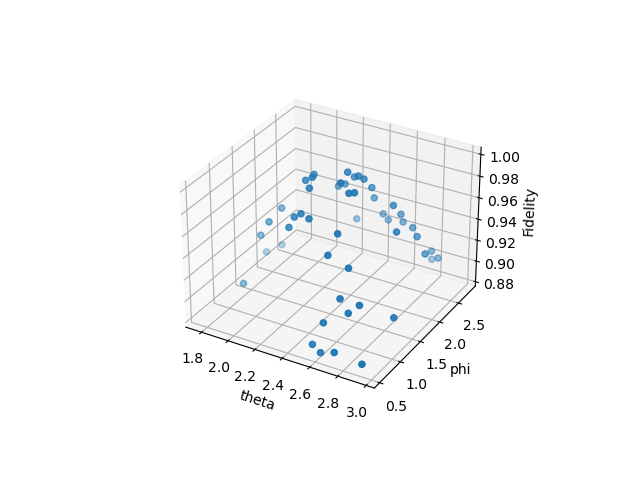

The file beside this chart, header and first rows:
Case, Theta, Phi, X, Y, Z, err, temTh, temPh, cost, fev
Case1, 2.528, 1.522, (0.5751146052338623+6.938893903907228e-1…, (-0.02825356881155057+0j), (-0.8175848131515835+1.88952189678949e-1…, 0.3097, 2.528, 1.522, 0.9919, 12638
Case1, 2.626, 0.54, (0.4142574592335362+3.469446951953614e-1…, (-0.22551322505222507+0j), (-0.8438359021301474+1.3234597265488064e…, 0.694, 2.577, 1.031, 0.8841, 12677
Case1, 2.798, 1.767, (0.38631050926378807+0j), (-0.12843416670739854+0j), (-0.8764052898144383+1.2047874376540943e…, 0.6575, 2.651, 1.276, 0.9584, 12909
Case1, 2.528, 1.031, (0.4132046718607409+0j), (-0.1703317678647615+0j), (-0.8617001706487246+1.2195456409857356e…, 0.6578, 2.62, 1.215, 0.9522, 12802
Case1, 2.503, 2.16, (0.42962491143963666+0j), (-0.07007485401051398+0j), (-0.8500016428151087+6.886878253974734e-…, 0.5294, 2.597, 1.404, 0.9759, 12682
Case1, 2.749, 0.7854, (0.4031204345452136-4.625929269271485e-1…, (-0.10349538668761141+0j), (-0.8623146244311384+8.998831980000612e-…, 0.6016, 2.622, 1.301, 0.9165, 12635
Case1, 1.939, 1.816, (0.474822111592347-7.93016446160826e-18j…, (-0.05632479457376484+0j), (-0.7905403975888312+5.127302762283056e-…, 0.411, 2.524, 1.374, 0.9483, 12744
Case1, 2.921, 0.54, (0.42954941624590176-5.204170427930421e-…, (-0.07277537052318023+0j), (-0.8136856141450434+5.338560638460115e-…, 0.4959, 2.574, 1.27, 0.8856, 12753
Case1, 2.823, 2.602, (0.3997399970566211-4.625929269271485e-1…, (-0.03479435122340384+0j), (-0.8287792326392648+2.6452452543657287e…, 0.5028, 2.602, 1.418, 0.9133, 12688
Case1, 2.553, 0.589, (0.39063182573270455-6.938893903907228e-…, (-0.07750889272662781+0j), (-0.8290482706055929+4.39908749601195e-1…, 0.5549, 2.597, 1.335, 0.887, 12692
Case1, 2.258, 1.276, (0.42236755819022637-6.30808536718839e-1…, (-0.0908620015668187+0j), (-0.811352362747234+5.152278860628219e-1…, 0.5188, 2.566, 1.33, 0.9719, 12690
Case1, 2.233, 1.62, (0.45278666416012703-6.071532165918825e-…, (-0.08006664095558666+0j), (-0.7950089650666833+4.455084822670504e-…, 0.4612, 2.538, 1.354, 0.993, 12658
Case1, 2.97, 1.129, (0.4298452066840768-5.604491230078915e-1…, (-0.07953040906068985+0j), (-0.8096450171683955+3.2849236522378294e…, 0.4983, 2.571, 1.337, 0.9085, 12611
Case1, 2.773, 2.798, (0.4078023337848469-5.204170427930421e-1…, (-0.04964559157504452+0j), (-0.8184555730017058+2.3621972896232698e…, 0.4993, 2.586, 1.441, 0.8968, 12842
Case1, 2.503, 2.454, (0.40580935407592084-3.0068540250264657e…, (-0.015637099507804016+0j), (-0.8174390369003017+2.2090525056584524e…, 0.4662, 2.58, 1.509, 0.942, 12768
Case1, 2.184, 1.816, (0.43001394575206686-2.8189256484623115e…, (-0.0022437242269570043+0j), (-0.8023371090576482+3.101192539010149e-…, 0.4135, 2.556, 1.528, 0.9879, 12677
Case1, 2.307, 2.16, (0.44095891040982893-2.6531064926704107e…, (0.022102988337545815+0j), (-0.794644276457023+3.3391371718692755e-…, 0.3705, 2.541, 1.565, 0.9725, 12688
Case1, 2.258, 1.473, (0.4591994263173133-2.5057116875220546e-…, (0.01666569598082255+0j), (-0.7857414435518352+3.660486989432435e-…, 0.3488, 2.525, 1.56, 0.9887, 12748
Case1, 2.184, 1.62, (0.4780099826394629-3.104242009642707e-1…, (0.017899974368503716+0j), (-0.7746923250184673+4.987602837986701e-…, 0.3177, 2.507, 1.563, 0.9886, 12810
Case1, 2.479, 1.914, (0.4830728661487048-2.9490299091605724e-…, (0.02736823966772702+0j), (-0.7753750301488744+4.4683772199382296e…, 0.3039, 2.506, 1.581, 0.9933, 12816
Case1, 2.749, 2.356, (0.4729550177641521-2.808599913486259e-1…, (0.038950611591792327+0j), (-0.7824466731185129+5.4351008824220855e…, 0.3095, 2.517, 1.618, 0.941, 12803
Case1, 1.939, 1.522, (0.49381474278161264-3.469446951953614e-…, (0.03509922984657225+0j), (-0.7632397805465345+4.286109059144155e-…, 0.2733, 2.491, 1.613, 0.945, 12801
Case1, 2.184, 1.227, (0.5058137595566139-3.318601432303457e-1…, (0.02159769690374987+0j), (-0.7550905810192002+4.8715095764270114e…, 0.2666, 2.478, 1.596, 0.9584, 12837
Case1, 2.896, 2.16, (0.4931561294076454-3.1803263726241462e-…, (0.026322482664760342+0j), (-0.7640464423598395+4.2729647622043255e…, 0.2835, 2.495, 1.62, 0.9285, 12630
Case1, 2.258, 2.16, (0.49913927230987276-4.163336342344337e-…, (0.04244804726622289+0j), (-0.7588603160319919+4.827682429577269e-…, 0.2562, 2.486, 1.641, 0.9687, 12712
Case1, 2.405, 2.062, (0.5027209203957678-4.00320802148494e-18…, (0.05299122621372056+0j), (-0.7581715010059521+4.3336481685233655e…, 0.2414, 2.483, 1.658, 0.9854, 12651
Case1, 2.724, 0.54, (0.49181776303260716-3.854941057726238e-…, (0.03815499305853891+0j), (-0.7639506956243809+4.1912034432576714e…, 0.2729, 2.492, 1.616, 0.8883, 12639
Case1, 2.209, 1.276, (0.50170361738279-3.2216293125283558e-18…, (0.028465213340583502+0j), (-0.7579417173696685+3.1162115257677014e…, 0.2667, 2.482, 1.604, 0.9672, 12642
Case1, 2.675, 2.307, (0.4958910795654497-3.1105386465791024e-…, (0.037895396143674626+0j), (-0.7626066340533185+3.577133266452139e-…, 0.2678, 2.488, 1.628, 0.9525, 12703
Case1, 1.767, 1.963, (0.509565625125031-3.932039878880763e-18…, (0.04914322552281432+0j), (-0.7436894236520788+2.359305881024147e-…, 0.2239, 2.464, 1.64, 0.8953, 12847
Case1, 2.651, 2.454, (0.5027748283151613-3.805199882787835e-1…, (0.059312624868774484+0j), (-0.7481485152874426+2.023801314557179e-…, 0.225, 2.47, 1.666, 0.9396, 12789
Case1, 2.528, 2.503, (0.497782131778708-2.8189256484623115e-1…, (0.07191202646772098+0j), (-0.750318399595697+1.4163758229921046e-…, 0.2196, 2.472, 1.692, 0.9355, 12626
Case1, 2.675, 0.8345, (0.4927929768969266-2.7335036591149686e-…, (0.06058316158596501+0j), (-0.7546488814623582+1.8729384345867797e…, 0.2402, 2.478, 1.666, 0.9251, 12655
Case1, 2.332, 1.227, (0.49835525824346016-2.6531064926704107e…, (0.051625083492399484+0j), (-0.7527339303822026+8.98323543807463e-1…, 0.2417, 2.474, 1.653, 0.9716, 12724
Case1, 2.675, 1.031, (0.49513495088864756-2.577303450022685e-…, (0.043545897724165304+0j), (-0.7567479409768687+3.949079263302306e-…, 0.257, 2.48, 1.635, 0.9461, 12726
Case1, 2.602, 0.6872, (0.490440739149693-2.5057116875220546e-1…, (0.031297211805054334+0j), (-0.7595529595608521+1.1273725764144474e…, 0.2768, 2.483, 1.609, 0.9054, 12656
Case1, 2.872, 2.602, (0.48089146945724687-2.4379897500214588e…, (0.03663423750595245+0j), (-0.7650725029725978+1.067197265392235e-…, 0.2865, 2.494, 1.636, 0.9084, 12774
Case1, 2.798, 0.8836, (0.47508957232163573-2.3738321250208936e…, (0.030045950716456337+0j), (-0.7697164914518193+7.870305827041529e-…, 0.3035, 2.502, 1.616, 0.922, 12794
Case1, 1.841, 2.111, (0.4841041552176516-1.6012832085939757e-…, (0.04198015506252624+0j), (-0.7568189598113855+7.04422385373574e-1…, 0.2697, 2.485, 1.629, 0.8999, 12586
Case1, 2.503, 1.963, (0.48576041121100455-1.908195823574488e-…, (0.04662975754847962+0j), (-0.757978674103117+9.834902501010964e-1…, 0.2645, 2.485, 1.637, 0.9899, 12688
Case1, 2.823, 2.209, (0.48005775572723236-1.8616544620238907e…, (0.050050007232360486+0j), (-0.7626506132857981+7.896074670658845e-…, 0.2715, 2.493, 1.651, 0.9403, 12762
Case1, 2.675, 2.111, (0.47780982108670345-1.4869058365515489e…, (0.05436182654577563+0j), (-0.7657595106169818+5.126429228609819e-…, 0.2725, 2.498, 1.662, 0.967, 12830
Case1, 2.553, 1.571, (0.4796182027595616-1.795839640671161e-1…, (0.053097598021455264+0j), (-0.7672876525166461+9.036402665360163e-…, 0.2735, 2.499, 1.66, 0.9916, 12733
Case1, 2.479, 2.307, (0.47907816495581335-1.124216566664341e-…, (0.06128093179276752+0j), (-0.7677662610418725+9.852045686996463e-…, 0.2664, 2.498, 1.675, 0.9608, 12864
Case1, 2.307, 2.454, (0.47887763724165483-2.3328151147664185e…, (0.07264719920471197+0j), (-0.7656283209042092+5.649481187263464e-…, 0.2531, 2.494, 1.692, 0.9303, 12733
Case1, 2.43, 1.816, (0.48224112494081656-2.583792782006593e-…, (0.07451808737175811+0j), (-0.7654452888520847+1.039673464216202e-…, 0.2476, 2.493, 1.695, 0.9982, 12643
Case1, 1.816, 1.276, (0.49173093149745284-2.5288184674958144e…, (0.06694142148596922+0j), (-0.75432900993828+1.172053099569747e-18…, 0.2346, 2.478, 1.686, 0.8905, 12955
Case1, 2.454, 1.571, (0.4947030638446652-2.7647668316018953e-…, (0.06554680853834485+0j), (-0.7547182066762895+1.5109251471376149e…, 0.2334, 2.478, 1.683, 0.997, 12720
Case1, 1.841, 1.62, (0.5042522902012185-2.6375379788762725e-…, (0.0651742257135013+0j), (-0.7447589117946285+1.4789836383666792e…, 0.2143, 2.465, 1.682, 0.9257, 12524
Case1, 2.553, 1.178, (0.504432843740381-2.3072314631424583e-1…, (0.059618590725395+0j), (-0.746493125804787+1.0543034742095494e-…, 0.2214, 2.467, 1.672, 0.9676, 12749
Case1Fin, 2.381, 1.718, (0.504432843740381-2.3072314631424583e-1…, (0.059618590725395+0j), (-0.746493125804787+1.0543034742095494e-…, 0.2214, 2.467, 1.672, 0.9984, 8363
